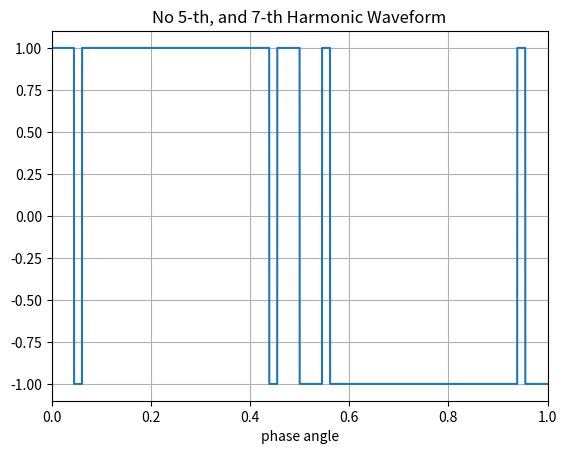
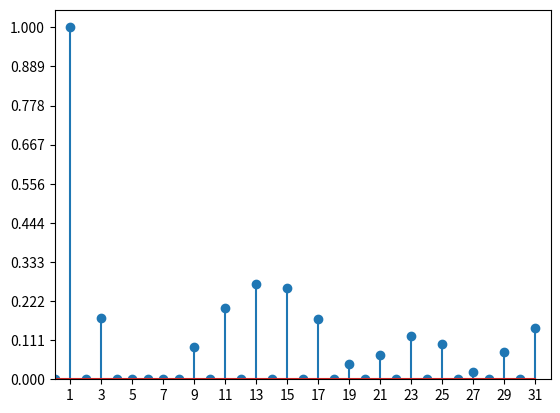

These figures' Python source, in order:
from functools import partial
from scipy import fftpack
import matplotlib.pyplot as plt
import numpy as np


def is_descending_order(lst):
    for i in range(len(lst) - 1):
        if lst[i] > lst[i+1]:
            return False
    return True


def check_convergence(epsilon, F_old):
    return np.all(np.abs(F_old) < epsilon)


def update_iteration_matrix(to_approach: dict, alpha: np.array):
    M = len(alpha)
    dFdA = np.ndarray(shape=(M, M))
    F = np.zeros(shape=(M, 1))

    for i, n in enumerate(to_approach):
        for k in range(M):
            dFdA[i, k] = 2 * n * np.sin(n * alpha[k]) * (-1)**k
            F[i] = F[i] + 2 * (-1)**(k + 1) * np.cos(n * alpha[k]) - n * np.pi * to_approach[n] / (8 * M)

    F = F + 1
    return dFdA, F


def newton_ralphson(to_approach: dict, initial_guess: np.array, convergence_satisfied: callable):

    A = initial_guess
    update = partial(update_iteration_matrix, to_approach)
    dFdA, F_old = update(A)
    F_new = np.ndarray(shape=F_old.shape)
    iter_count = 0

    while not convergence_satisfied(F_old=F_old) and iter_count < 20000:
        F_new = F_old
        dA = - np.dot(np.linalg.inv(dFdA), F_new)
        A = A + dA

        dFdA, F_old = update(A)

        iter_count = iter_count + 1

    if not is_descending_order(A):
        print('Iteration fail: unreasonable sequence')

    print('Iteration over: ', iter_count)
    print('Iteration converged to values: ', F_new.reshape(-1).tolist())
    print('Resulting switch timing:', np.rad2deg(A.reshape(-1).tolist()))

    return A


def generate_pulses(phase_shift: list):
    points = 10000
    wt = np.linspace(0, 1/4, num=points)
    output_half = []

    for i, val in enumerate(wt):
        if (len(phase_shift) >= 2 and phase_shift[0] / (2 * np.pi) < val < phase_shift[1] / (2 * np.pi)) or \
                (len(phase_shift) == 1 and phase_shift[0] / (2 * np.pi) < val):
            output_half.append(-1)
        else:
            if len(output_half) != 0 and output_half[-1] == -1:
                phase_shift.pop(0)
                phase_shift.pop(0)
            output_half.append(1)

    output = output_half + list(reversed(output_half))
    output = output + list(reversed(np.multiply(-1, output)))
    return output, np.linspace(0, 1, num=points * 4)


if __name__ == '__main__':
    converge_func = partial(check_convergence, 1e-10)

    final = newton_ralphson(
                to_approach={5: 0, 7: 0},
                initial_guess=np.deg2rad([6.7, 17.2]).reshape(2, 1),
                convergence_satisfied=converge_func)

    result, time_line = generate_pulses(final.reshape(-1).tolist())

    spectrum = np.abs(fftpack.fft(result)) / len(result)
    fundamental_mag = max(spectrum)
    spectrum = spectrum / fundamental_mag
    freq = fftpack.fftfreq(len(result), 1 / len(result))

    print('Fundamental Magnitude', fundamental_mag)

    plt.figure(1)

    plt.plot(time_line, result)
    plt.xlim(0, 1)
    plt.title('No 5-th, and 7-th Harmonic Waveform')
    plt.xlabel('phase angle')
    plt.grid()

    fig, ax = plt.subplots()

    plt.xlim(0, 32)
    plt.xticks(np.arange(1, 33, step=2))
    plt.yticks(np.linspace(0, 1, num=10))
    plt.ylim(0, 1.05)

    ax.stem(freq[0:32], spectrum[0: 32])
    plt.show()
